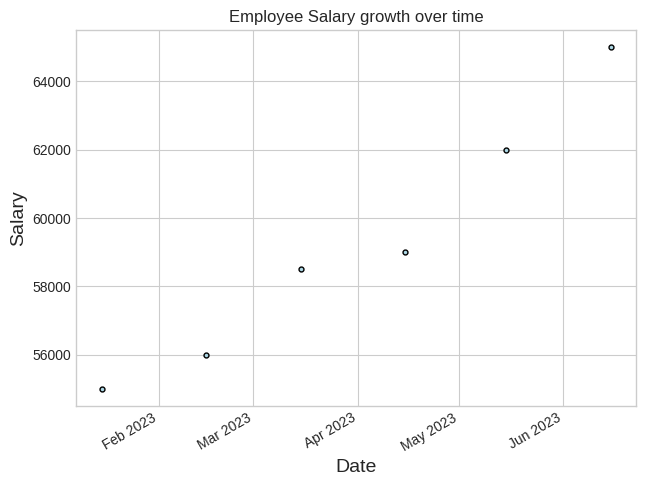

This figure's Python source:
#Scatter Plot
import matplotlib.pyplot as plt
import matplotlib.dates as mdates
from datetime import datetime

from pandas.core import frame

plt.style.use('seaborn-v0_8-whitegrid')

date_strings=['2023-01-15', '2023-02-15', '2023-03-15', '2023-04-15', '2023-05-15', '2023-06-15']
# print(plt.style.available)dates_strings = ['2023-01-15', '2023-02-15', '2023-03-15', '2023-04-15', '2023-05-15', '2023-06-15']
salaries = [55000, 56000, 58500, 59000, 62000, 65000]
dates=[datetime.strptime(d, '%Y-%m-%d') for d in date_strings]

fig,ax=plt.subplots()
ax.scatter(dates,salaries,color='lightblue',marker='.',edgecolor='black',s=50)
ax.xaxis.set_major_locator(mdates.MonthLocator())
ax.xaxis.set_major_formatter(mdates.DateFormatter('%b %Y'))
ax.set_title("Employee Salary growth over time")
ax.set_xlabel("Date",fontsize=14)
ax.set_ylabel("Salary",fontsize=14)
fig.autofmt_xdate()
ax.legend(loc='upper left',frameon=False)
plt.tight_layout(pad=0.5)
plt.show()
